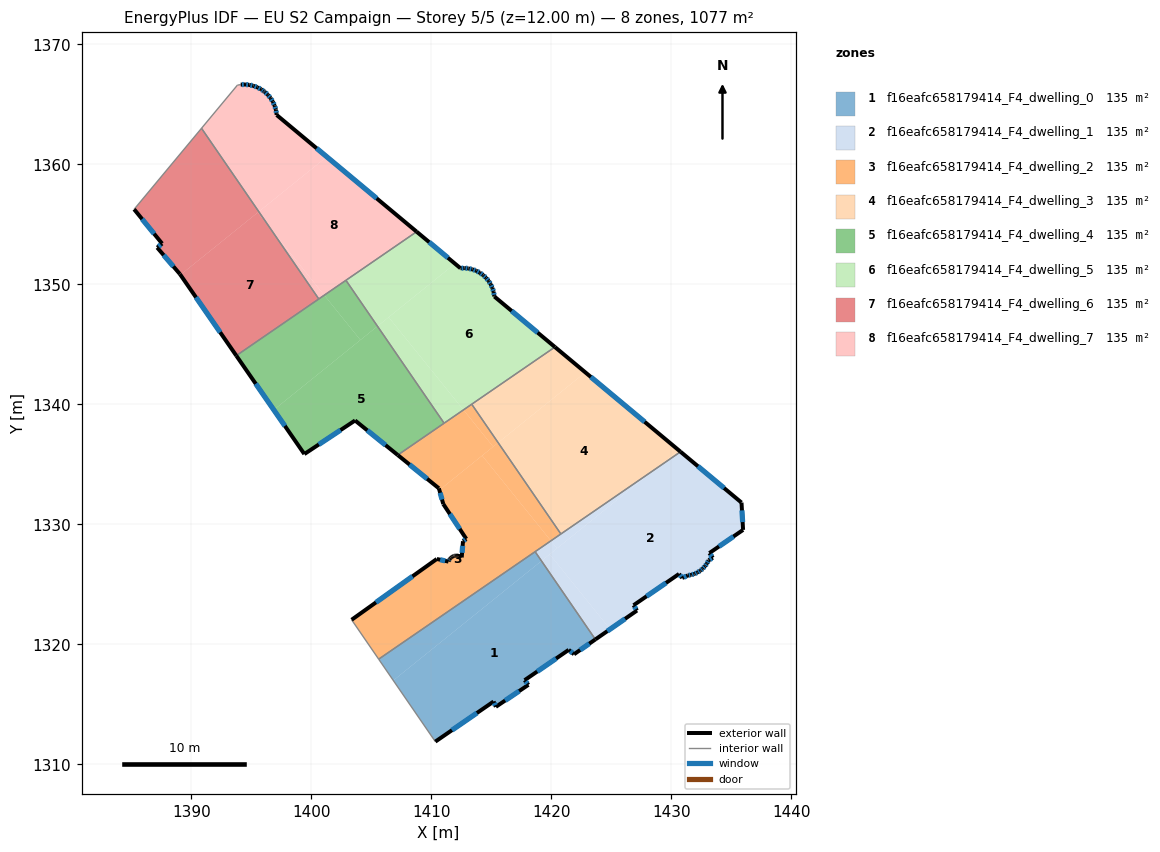
=== STOREY PLAN SPEC (per zone: floor XY polygon, exterior-wall plan segments, windows/doors) ===
zone 1: f16eafc658179414_F4_dwelling_0  (134.6 m²)
  floor: (1419.18, 1326.95) (1423.68, 1320.41) (1421.90, 1319.17) (1421.45, 1319.54) (1417.78, 1317.01) (1418.09, 1316.62) (1415.38, 1314.79) (1415.19, 1315.23) (1410.34, 1311.89) (1406.83, 1316.98)
  floor: (1418.65, 1327.72) (1419.18, 1326.95) (1406.83, 1316.98) (1405.61, 1318.76)
  exterior wall: (1418.09, 1316.62) – (1417.78, 1317.01)  [0.5 m]
    window: (1418.00, 1316.73) – (1417.87, 1316.90)  [0.3 m²]
  exterior wall: (1415.38, 1314.79) – (1418.09, 1316.62)  [3.3 m]
    window: (1416.16, 1315.31) – (1417.32, 1316.10)  [1.8 m²]
  exterior wall: (1415.19, 1315.23) – (1415.38, 1314.79)  [0.5 m]
    window: (1415.24, 1315.10) – (1415.33, 1314.92)  [0.3 m²]
  exterior wall: (1410.34, 1311.89) – (1415.19, 1315.23)  [5.9 m]
    window: (1411.72, 1312.84) – (1413.80, 1314.27)  [3.2 m²]
  exterior wall: (1421.90, 1319.17) – (1423.68, 1320.41)  [2.2 m]
    window: (1422.40, 1319.52) – (1423.17, 1320.05)  [1.2 m²]
  exterior wall: (1421.45, 1319.54) – (1421.90, 1319.17)  [0.6 m]
    window: (1421.58, 1319.43) – (1421.77, 1319.27)  [0.3 m²]
  exterior wall: (1417.78, 1317.01) – (1421.45, 1319.54)  [4.5 m]
    window: (1418.83, 1317.73) – (1420.40, 1318.81)  [2.5 m²]
  interior walls: 3
zone 2: f16eafc658179414_F4_dwelling_1  (134.6 m²)
  floor: (1435.85, 1331.81) (1435.99, 1329.54) (1433.17, 1327.60) (1433.47, 1327.21) (1433.12, 1327.01) (1433.10, 1326.98) (1432.97, 1326.73) (1432.81, 1326.51) (1432.62, 1326.31) (1432.42, 1326.14) (1432.41, 1326.13) (1432.18, 1325.98) (1431.92, 1325.87) (1431.66, 1325.79) (1431.39, 1325.74) (1430.91, 1325.53) (1430.65, 1325.86) (1426.86, 1323.26) (1427.14, 1322.81) (1424.91, 1321.26) (1419.87, 1327.50) (1428.68, 1334.61) (1430.77, 1336.05)
  floor: (1419.87, 1327.50) (1424.91, 1321.26) (1423.68, 1320.41) (1419.18, 1326.95)
  floor: (1419.97, 1328.62) (1420.48, 1327.99) (1419.18, 1326.95) (1418.65, 1327.72)
  floor: (1428.68, 1334.61) (1420.48, 1327.99) (1419.97, 1328.62)
  exterior wall: (1433.12, 1327.01) – (1433.47, 1327.21)  [0.4 m]
    window: (1433.22, 1327.07) – (1433.37, 1327.15)  [0.2 m²]
  exterior wall: (1433.10, 1326.98) – (1433.12, 1327.01)  [0.0 m]
  exterior wall: (1432.97, 1326.73) – (1433.10, 1326.98)  [0.3 m]
    window: (1433.01, 1326.80) – (1433.07, 1326.91)  [0.2 m²]
  exterior wall: (1432.81, 1326.51) – (1432.97, 1326.73)  [0.3 m]
    window: (1432.86, 1326.57) – (1432.93, 1326.67)  [0.2 m²]
  exterior wall: (1432.62, 1326.31) – (1432.81, 1326.51)  [0.3 m]
    window: (1432.68, 1326.36) – (1432.76, 1326.45)  [0.2 m²]
  exterior wall: (1432.42, 1326.14) – (1432.62, 1326.31)  [0.3 m]
    window: (1432.48, 1326.19) – (1432.57, 1326.26)  [0.1 m²]
  exterior wall: (1432.41, 1326.13) – (1432.42, 1326.14)  [0.0 m]
  exterior wall: (1432.18, 1325.98) – (1432.41, 1326.13)  [0.3 m]
    window: (1432.24, 1326.03) – (1432.34, 1326.09)  [0.2 m²]
  exterior wall: (1431.92, 1325.87) – (1432.18, 1325.98)  [0.3 m]
    window: (1432.00, 1325.90) – (1432.10, 1325.95)  [0.2 m²]
  exterior wall: (1431.66, 1325.79) – (1431.92, 1325.87)  [0.3 m]
    window: (1431.74, 1325.81) – (1431.85, 1325.84)  [0.2 m²]
  exterior wall: (1431.39, 1325.74) – (1431.66, 1325.79)  [0.3 m]
    window: (1431.47, 1325.75) – (1431.58, 1325.77)  [0.2 m²]
  exterior wall: (1430.91, 1325.53) – (1431.39, 1325.74)  [0.5 m]
    window: (1431.05, 1325.59) – (1431.25, 1325.68)  [0.3 m²]
  exterior wall: (1430.65, 1325.86) – (1430.91, 1325.53)  [0.4 m]
    window: (1430.72, 1325.77) – (1430.84, 1325.62)  [0.2 m²]
  exterior wall: (1426.86, 1323.26) – (1430.65, 1325.86)  [4.6 m]
    window: (1427.94, 1324.00) – (1429.57, 1325.12)  [2.5 m²]
  exterior wall: (1427.14, 1322.81) – (1426.86, 1323.26)  [0.5 m]
    window: (1427.06, 1322.94) – (1426.94, 1323.13)  [0.3 m²]
  exterior wall: (1423.68, 1320.41) – (1427.14, 1322.81)  [4.2 m]
    window: (1424.67, 1321.09) – (1426.15, 1322.13)  [2.3 m²]
  exterior wall: (1435.85, 1331.81) – (1430.77, 1336.05)  [6.6 m]
    window: (1434.40, 1333.02) – (1432.23, 1334.84)  [3.6 m²]
  exterior wall: (1435.99, 1329.54) – (1435.85, 1331.81)  [2.3 m]
    window: (1435.95, 1330.19) – (1435.89, 1331.16)  [1.3 m²]
  exterior wall: (1433.17, 1327.60) – (1435.99, 1329.54)  [3.4 m]
    window: (1433.98, 1328.15) – (1435.18, 1328.98)  [1.9 m²]
  exterior wall: (1433.47, 1327.21) – (1433.17, 1327.60)  [0.5 m]
    window: (1433.38, 1327.32) – (1433.26, 1327.49)  [0.3 m²]
  interior walls: 3
zone 3: f16eafc658179414_F4_dwelling_2  (134.6 m²)
  floor: (1414.24, 1335.73) (1419.97, 1328.62) (1405.61, 1318.76) (1403.36, 1322.04) (1410.46, 1327.11) (1411.43, 1326.89) (1411.44, 1326.91) (1411.47, 1326.99) (1411.51, 1327.07) (1411.56, 1327.14) (1411.62, 1327.21) (1411.69, 1327.27) (1411.77, 1327.32) (1411.85, 1327.35) (1411.89, 1327.37) (1411.94, 1327.38) (1412.03, 1327.39) (1412.11, 1327.40) (1412.20, 1327.39) (1412.29, 1327.37) (1412.38, 1327.34) (1412.46, 1327.29) (1412.53, 1327.24) (1412.64, 1328.59) (1412.91, 1328.79) (1411.00, 1331.69) (1410.67, 1332.85)
  floor: (1415.57, 1336.80) (1420.80, 1329.20) (1419.97, 1328.62) (1414.24, 1335.73)
  floor: (1412.68, 1339.54) (1415.16, 1336.47) (1410.67, 1332.85) (1410.63, 1333.00) (1407.21, 1335.77)
  floor: (1413.37, 1340.01) (1415.57, 1336.80) (1415.16, 1336.47) (1412.68, 1339.54)
  exterior wall: (1411.43, 1326.89) – (1410.46, 1327.11)  [1.0 m]
    window: (1411.15, 1326.95) – (1410.74, 1327.05)  [0.5 m²]
  exterior wall: (1411.44, 1326.91) – (1411.43, 1326.89)  [0.0 m]
  exterior wall: (1411.47, 1326.99) – (1411.44, 1326.91)  [0.1 m]
  exterior wall: (1411.51, 1327.07) – (1411.47, 1326.99)  [0.1 m]
    window: (1411.50, 1327.05) – (1411.48, 1327.01)  [0.1 m²]
  exterior wall: (1411.56, 1327.14) – (1411.51, 1327.07)  [0.1 m]
  exterior wall: (1411.62, 1327.21) – (1411.56, 1327.14)  [0.1 m]
  exterior wall: (1411.69, 1327.27) – (1411.62, 1327.21)  [0.1 m]
  exterior wall: (1411.77, 1327.32) – (1411.69, 1327.27)  [0.1 m]
  exterior wall: (1411.85, 1327.35) – (1411.77, 1327.32)  [0.1 m]
  exterior wall: (1411.89, 1327.37) – (1411.85, 1327.35)  [0.0 m]
  exterior wall: (1411.94, 1327.38) – (1411.89, 1327.37)  [0.0 m]
  exterior wall: (1412.03, 1327.39) – (1411.94, 1327.38)  [0.1 m]
  exterior wall: (1412.11, 1327.40) – (1412.03, 1327.39)  [0.1 m]
  exterior wall: (1412.20, 1327.39) – (1412.11, 1327.40)  [0.1 m]
  exterior wall: (1412.29, 1327.37) – (1412.20, 1327.39)  [0.1 m]
  exterior wall: (1412.38, 1327.34) – (1412.29, 1327.37)  [0.1 m]
  exterior wall: (1412.46, 1327.29) – (1412.38, 1327.34)  [0.1 m]
  exterior wall: (1412.53, 1327.24) – (1412.46, 1327.29)  [0.1 m]
  exterior wall: (1412.64, 1328.59) – (1412.53, 1327.24)  [1.4 m]
    window: (1412.61, 1328.21) – (1412.57, 1327.62)  [0.7 m²]
  exterior wall: (1412.91, 1328.79) – (1412.64, 1328.59)  [0.3 m]
    window: (1412.84, 1328.73) – (1412.72, 1328.65)  [0.2 m²]
  exterior wall: (1411.00, 1331.69) – (1412.91, 1328.79)  [3.5 m]
    window: (1411.55, 1330.86) – (1412.37, 1329.62)  [1.9 m²]
  exterior wall: (1410.63, 1333.00) – (1411.00, 1331.69)  [1.4 m]
    window: (1410.74, 1332.63) – (1410.89, 1332.07)  [0.7 m²]
  exterior wall: (1407.21, 1335.77) – (1410.63, 1333.00)  [4.4 m]
    window: (1408.18, 1334.98) – (1409.65, 1333.79)  [2.4 m²]
  exterior wall: (1410.46, 1327.11) – (1403.36, 1322.04)  [8.7 m]
    window: (1408.43, 1325.66) – (1405.39, 1323.49)  [4.8 m²]
  interior walls: 6
zone 4: f16eafc658179414_F4_dwelling_3  (134.6 m²)
  floor: (1430.62, 1336.17) (1428.68, 1334.61) (1420.80, 1329.20) (1415.57, 1336.80) (1422.84, 1342.66)
  floor: (1430.77, 1336.05) (1428.68, 1334.61) (1430.62, 1336.17)
  floor: (1422.84, 1342.66) (1415.57, 1336.80) (1413.37, 1340.01) (1420.31, 1344.78)
  exterior wall: (1430.77, 1336.05) – (1420.31, 1344.78)  [13.6 m]
    window: (1427.78, 1338.54) – (1423.30, 1342.28)  [7.5 m²]
  interior walls: 3
zone 5: f16eafc658179414_F4_dwelling_4  (134.6 m²)
  floor: (1401.08, 1349.10) (1404.09, 1345.36) (1396.87, 1339.54) (1393.75, 1344.06)
  floor: (1405.51, 1346.51) (1411.07, 1338.43) (1407.21, 1335.77) (1403.65, 1338.66) (1399.42, 1335.86) (1396.87, 1339.54)
  floor: (1402.88, 1350.34) (1405.51, 1346.51) (1404.09, 1345.36) (1401.08, 1349.10)
  exterior wall: (1393.75, 1344.06) – (1399.42, 1335.86)  [10.0 m]
    window: (1395.37, 1341.72) – (1397.80, 1338.20)  [5.5 m²]
  exterior wall: (1403.65, 1338.66) – (1407.21, 1335.77)  [4.6 m]
    window: (1404.66, 1337.83) – (1406.19, 1336.60)  [2.5 m²]
  exterior wall: (1399.42, 1335.86) – (1403.65, 1338.66)  [5.1 m]
    window: (1400.63, 1336.66) – (1402.44, 1337.86)  [2.8 m²]
  interior walls: 4
zone 6: f16eafc658179414_F4_dwelling_5  (134.6 m²)
  floor: (1415.10, 1349.69) (1415.20, 1349.37) (1415.25, 1349.04) (1415.26, 1348.99) (1420.31, 1344.78) (1412.68, 1339.54) (1406.45, 1347.26) (1411.98, 1351.72) (1412.43, 1351.34) (1412.76, 1351.36) (1413.10, 1351.33) (1413.43, 1351.25) (1413.74, 1351.13) (1414.04, 1350.97) (1414.32, 1350.78) (1414.34, 1350.76) (1414.56, 1350.55) (1414.78, 1350.29) (1414.96, 1350.00)
  floor: (1411.98, 1351.72) (1405.51, 1346.51) (1402.88, 1350.34) (1408.78, 1354.39)
  floor: (1406.45, 1347.26) (1412.68, 1339.54) (1411.07, 1338.43) (1405.51, 1346.51)
  exterior wall: (1413.74, 1351.13) – (1413.43, 1351.25)  [0.3 m]
    window: (1413.65, 1351.16) – (1413.52, 1351.22)  [0.2 m²]
  exterior wall: (1414.04, 1350.97) – (1413.74, 1351.13)  [0.3 m]
    window: (1413.96, 1351.02) – (1413.83, 1351.09)  [0.2 m²]
  exterior wall: (1414.32, 1350.78) – (1414.04, 1350.97)  [0.3 m]
    window: (1414.24, 1350.83) – (1414.12, 1350.92)  [0.2 m²]
  exterior wall: (1414.34, 1350.76) – (1414.32, 1350.78)  [0.0 m]
  exterior wall: (1414.56, 1350.55) – (1414.34, 1350.76)  [0.3 m]
    window: (1414.50, 1350.61) – (1414.40, 1350.70)  [0.2 m²]
  exterior wall: (1414.78, 1350.29) – (1414.56, 1350.55)  [0.3 m]
    window: (1414.72, 1350.36) – (1414.62, 1350.47)  [0.2 m²]
  exterior wall: (1414.96, 1350.00) – (1414.78, 1350.29)  [0.3 m]
    window: (1414.90, 1350.08) – (1414.83, 1350.21)  [0.2 m²]
  exterior wall: (1415.10, 1349.69) – (1414.96, 1350.00)  [0.3 m]
    window: (1415.06, 1349.78) – (1415.00, 1349.91)  [0.2 m²]
  exterior wall: (1415.20, 1349.37) – (1415.10, 1349.69)  [0.3 m]
    window: (1415.17, 1349.46) – (1415.12, 1349.60)  [0.2 m²]
  exterior wall: (1415.25, 1349.04) – (1415.20, 1349.37)  [0.3 m]
    window: (1415.23, 1349.13) – (1415.21, 1349.28)  [0.2 m²]
  exterior wall: (1415.26, 1348.99) – (1415.25, 1349.04)  [0.1 m]
  exterior wall: (1420.31, 1344.78) – (1415.26, 1348.99)  [6.6 m]
    window: (1418.86, 1345.98) – (1416.70, 1347.78)  [3.6 m²]
  exterior wall: (1412.43, 1351.34) – (1408.78, 1354.39)  [4.8 m]
    window: (1411.39, 1352.21) – (1409.82, 1353.52)  [2.6 m²]
  exterior wall: (1412.76, 1351.36) – (1412.43, 1351.34)  [0.3 m]
    window: (1412.67, 1351.35) – (1412.52, 1351.35)  [0.2 m²]
  exterior wall: (1413.10, 1351.33) – (1412.76, 1351.36)  [0.3 m]
    window: (1413.00, 1351.33) – (1412.86, 1351.35)  [0.2 m²]
  exterior wall: (1413.43, 1351.25) – (1413.10, 1351.33)  [0.3 m]
    window: (1413.33, 1351.27) – (1413.19, 1351.30)  [0.2 m²]
  interior walls: 4
zone 7: f16eafc658179414_F4_dwelling_6  (134.6 m²)
  floor: (1390.85, 1363.01) (1395.62, 1356.06) (1389.09, 1350.79) (1389.04, 1350.86) (1387.15, 1353.07) (1387.56, 1353.40) (1385.23, 1356.26)
  floor: (1396.54, 1354.72) (1400.62, 1348.78) (1393.75, 1344.06) (1389.09, 1350.79) (1395.52, 1355.98)
  floor: (1395.62, 1356.06) (1396.54, 1354.72) (1395.52, 1355.98)
  exterior wall: (1387.56, 1353.40) – (1387.15, 1353.07)  [0.5 m]
    window: (1387.45, 1353.30) – (1387.27, 1353.16)  [0.3 m²]
  exterior wall: (1385.23, 1356.26) – (1387.56, 1353.40)  [3.7 m]
    window: (1385.90, 1355.44) – (1386.90, 1354.22)  [2.0 m²]
  exterior wall: (1389.04, 1350.86) – (1393.75, 1344.06)  [8.3 m]
    window: (1390.39, 1348.92) – (1392.40, 1346.00)  [4.6 m²]
  exterior wall: (1387.15, 1353.07) – (1389.04, 1350.86)  [2.9 m]
    window: (1387.69, 1352.44) – (1388.50, 1351.49)  [1.6 m²]
  interior walls: 3
zone 8: f16eafc658179414_F4_dwelling_7  (134.6 m²)
  floor: (1408.78, 1354.39) (1401.08, 1349.10) (1396.54, 1354.72) (1395.62, 1356.06) (1401.29, 1360.63)
  floor: (1396.94, 1364.90) (1397.04, 1364.56) (1397.10, 1364.21) (1397.11, 1364.12) (1401.29, 1360.63) (1395.62, 1356.06) (1390.85, 1363.01) (1393.84, 1366.61) (1394.11, 1366.65) (1394.47, 1366.66) (1394.83, 1366.63) (1395.17, 1366.55) (1395.51, 1366.42) (1395.82, 1366.25) (1396.04, 1366.11) (1396.11, 1366.05) (1396.38, 1365.80) (1396.60, 1365.53) (1396.79, 1365.23)
  floor: (1396.54, 1354.72) (1401.08, 1349.10) (1400.62, 1348.78)
  exterior wall: (1395.82, 1366.25) – (1395.51, 1366.42)  [0.4 m]
    window: (1395.73, 1366.30) – (1395.60, 1366.37)  [0.2 m²]
  exterior wall: (1396.04, 1366.11) – (1395.82, 1366.25)  [0.3 m]
    window: (1395.98, 1366.15) – (1395.89, 1366.21)  [0.1 m²]
  exterior wall: (1396.11, 1366.05) – (1396.04, 1366.11)  [0.1 m]
    window: (1396.09, 1366.06) – (1396.06, 1366.09)  [0.1 m²]
  exterior wall: (1396.38, 1365.80) – (1396.11, 1366.05)  [0.4 m]
    window: (1396.30, 1365.87) – (1396.19, 1365.98)  [0.2 m²]
  exterior wall: (1396.60, 1365.53) – (1396.38, 1365.80)  [0.4 m]
    window: (1396.54, 1365.61) – (1396.44, 1365.72)  [0.2 m²]
  exterior wall: (1396.79, 1365.23) – (1396.60, 1365.53)  [0.4 m]
    window: (1396.74, 1365.31) – (1396.66, 1365.44)  [0.2 m²]
  exterior wall: (1396.94, 1364.90) – (1396.79, 1365.23)  [0.4 m]
    window: (1396.90, 1364.99) – (1396.83, 1365.13)  [0.2 m²]
  exterior wall: (1397.04, 1364.56) – (1396.94, 1364.90)  [0.4 m]
    window: (1397.02, 1364.66) – (1396.97, 1364.80)  [0.2 m²]
  exterior wall: (1397.10, 1364.21) – (1397.04, 1364.56)  [0.4 m]
    window: (1397.09, 1364.31) – (1397.06, 1364.46)  [0.2 m²]
  exterior wall: (1397.11, 1364.12) – (1397.10, 1364.21)  [0.1 m]
  exterior wall: (1408.78, 1354.39) – (1397.11, 1364.12)  [15.2 m]
    window: (1405.45, 1357.17) – (1400.44, 1361.34)  [8.4 m²]
  exterior wall: (1394.47, 1366.66) – (1394.11, 1366.65)  [0.4 m]
    window: (1394.37, 1366.66) – (1394.22, 1366.65)  [0.2 m²]
  exterior wall: (1394.83, 1366.63) – (1394.47, 1366.66)  [0.4 m]
    window: (1394.73, 1366.64) – (1394.57, 1366.65)  [0.2 m²]
  exterior wall: (1395.17, 1366.55) – (1394.83, 1366.63)  [0.4 m]
    window: (1395.08, 1366.57) – (1394.93, 1366.60)  [0.2 m²]
  exterior wall: (1395.51, 1366.42) – (1395.17, 1366.55)  [0.4 m]
    window: (1395.41, 1366.46) – (1395.27, 1366.51)  [0.2 m²]
  interior walls: 5

=== DERIVED (storey summary) ===
Building: EU S2 Campaign
Storey: 5 of 5  (floor level z = 12.00 m)
Storey gross floor area: 1076.9 m²
Zones on this storey: 8
  - f16eafc658179414_F4_dwelling_0: floor 134.6 m²; exterior wall 17.3 m (52.0 m²); 7 window(s) 9.6 m²; WWR 18.4%
  - f16eafc658179414_F4_dwelling_1: floor 134.6 m²; exterior wall 25.7 m (77.2 m²); 18 window(s) 14.2 m²; WWR 18.3%
  - f16eafc658179414_F4_dwelling_2: floor 134.6 m²; exterior wall 22.0 m (66.1 m²); 8 window(s) 11.4 m²; WWR 17.3%
  - f16eafc658179414_F4_dwelling_3: floor 134.6 m²; exterior wall 13.6 m (40.9 m²); 1 window(s) 7.5 m²; WWR 18.4%
  - f16eafc658179414_F4_dwelling_4: floor 134.6 m²; exterior wall 19.6 m (58.9 m²); 3 window(s) 10.8 m²; WWR 18.4%
  - f16eafc658179414_F4_dwelling_5: floor 134.6 m²; exterior wall 15.4 m (46.3 m²); 14 window(s) 8.5 m²; WWR 18.3%
  - f16eafc658179414_F4_dwelling_6: floor 134.6 m²; exterior wall 15.4 m (46.2 m²); 4 window(s) 8.5 m²; WWR 18.4%
  - f16eafc658179414_F4_dwelling_7: floor 134.6 m²; exterior wall 19.6 m (58.7 m²); 14 window(s) 10.7 m²; WWR 18.3%
Zone adjacency (shared interzone walls):
  - f16eafc658179414_F4_dwelling_0 ↔ f16eafc658179414_F4_dwelling_1
  - f16eafc658179414_F4_dwelling_0 ↔ f16eafc658179414_F4_dwelling_2
  - f16eafc658179414_F4_dwelling_1 ↔ f16eafc658179414_F4_dwelling_2
  - f16eafc658179414_F4_dwelling_1 ↔ f16eafc658179414_F4_dwelling_3
  - f16eafc658179414_F4_dwelling_2 ↔ f16eafc658179414_F4_dwelling_3
  - f16eafc658179414_F4_dwelling_2 ↔ f16eafc658179414_F4_dwelling_4
  - f16eafc658179414_F4_dwelling_2 ↔ f16eafc658179414_F4_dwelling_5
  - f16eafc658179414_F4_dwelling_3 ↔ f16eafc658179414_F4_dwelling_5
  - f16eafc658179414_F4_dwelling_4 ↔ f16eafc658179414_F4_dwelling_5
  - f16eafc658179414_F4_dwelling_4 ↔ f16eafc658179414_F4_dwelling_6
  - f16eafc658179414_F4_dwelling_4 ↔ f16eafc658179414_F4_dwelling_7
  - f16eafc658179414_F4_dwelling_5 ↔ f16eafc658179414_F4_dwelling_7
  - f16eafc658179414_F4_dwelling_6 ↔ f16eafc658179414_F4_dwelling_7